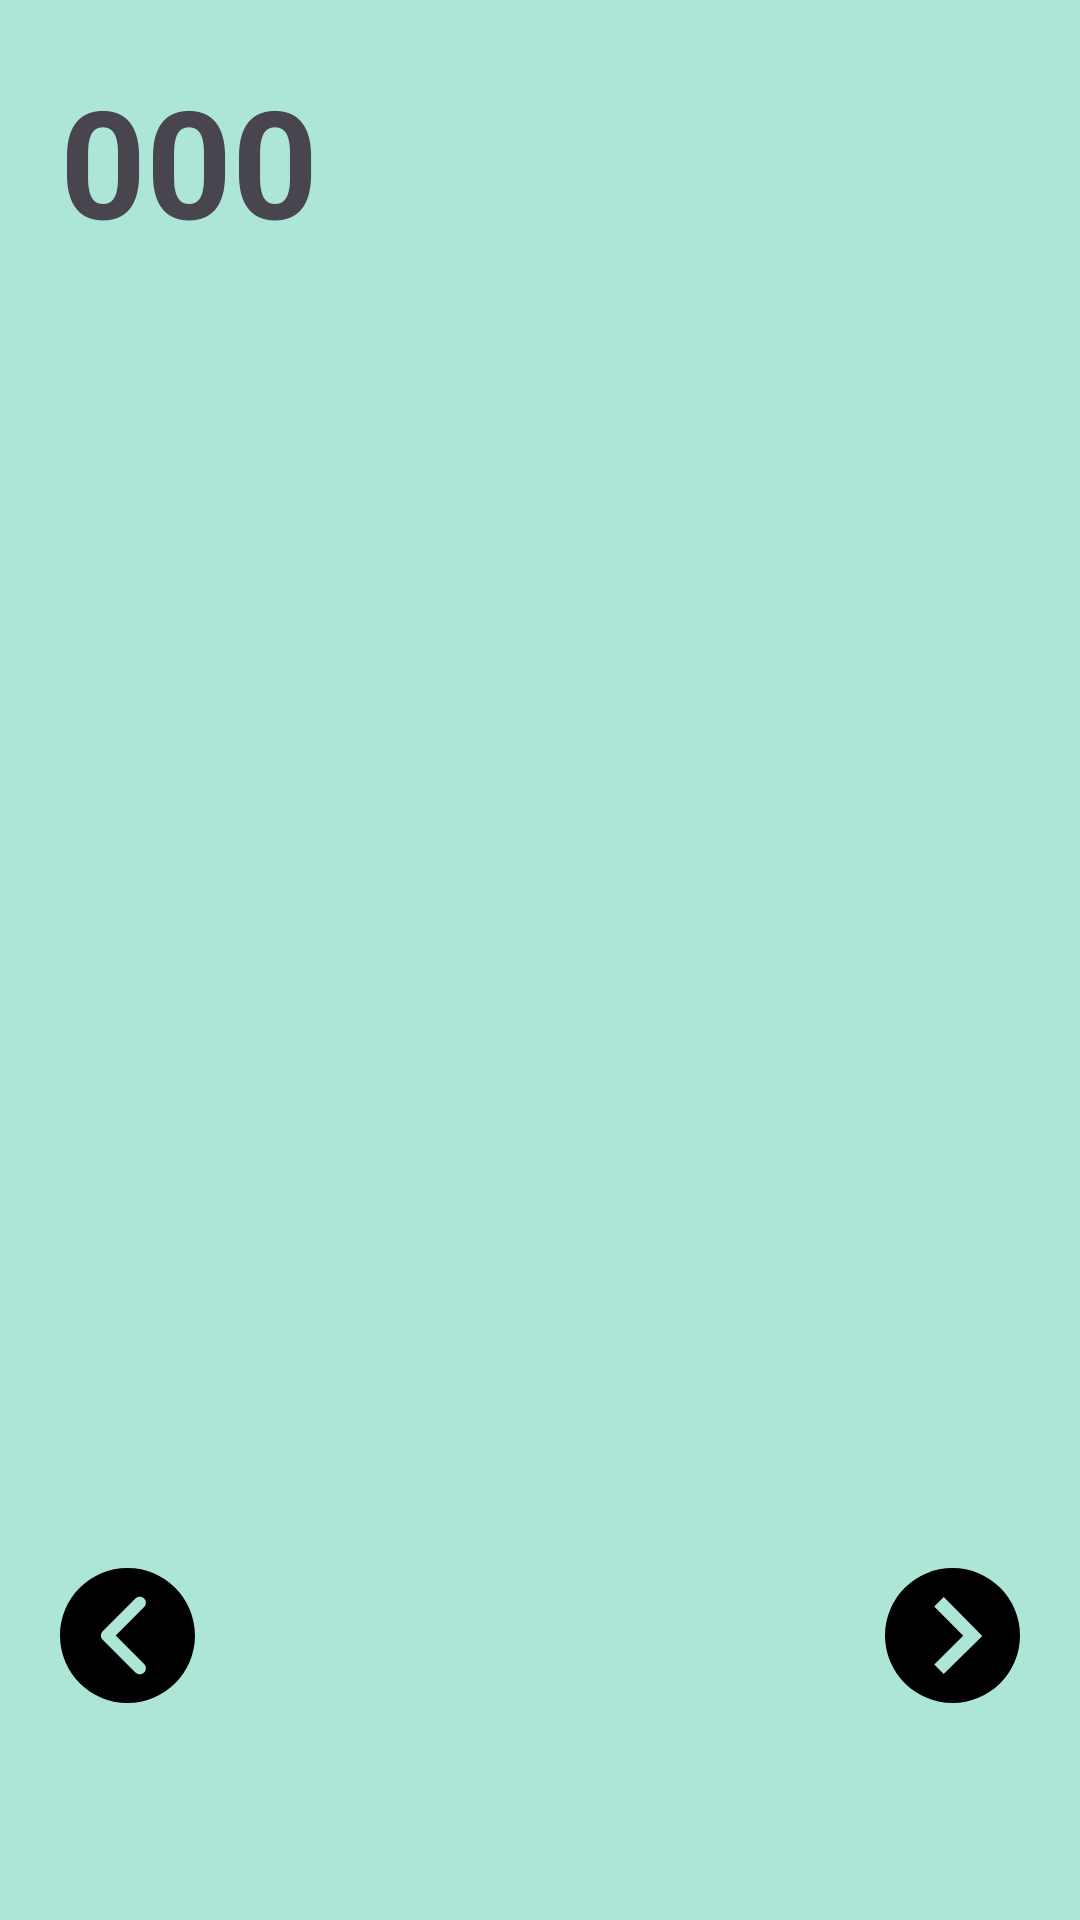

Produce the Android XML layout that renders to this screen, including the resource entries it uses.
<!-- AndroidManifest.xml: application theme Theme.Car_Project -->
<!-- res/layout/activity_main.xml -->
<?xml version="1.0" encoding="utf-8"?>
<RelativeLayout xmlns:android="http://schemas.android.com/apk/res/android"
    xmlns:app="http://schemas.android.com/apk/res-auto"
    xmlns:tools="http://schemas.android.com/tools"
    android:id="@+id/main"
    android:layout_width="match_parent"
    android:layout_height="match_parent"
    tools:context=".MainActivity"
    android:background="@color/back_ground"
    >


    <androidx.appcompat.widget.LinearLayoutCompat
        android:layout_width="match_parent"
        android:layout_height="wrap_content"
        android:layout_alignParentBottom="true"
        android:layout_centerHorizontal="true"
        android:layout_margin="@dimen/default_margin">


        <androidx.appcompat.widget.AppCompatImageButton
            android:id="@+id/main_BTN_Left"
            android:layout_width="@dimen/arrow_size"
            android:layout_height="@dimen/arrow_size"
            android:layout_weight="1"
            android:src="@drawable/left"
            android:scaleType="fitCenter"
            android:background="@android:color/transparent"
            android:contentDescription="@string/left"
            />

        <View
            android:layout_width="@dimen/buttom_space"
            android:layout_height="0dp" />

        <androidx.appcompat.widget.AppCompatImageButton
            android:id="@+id/main_BTN_Right"
            android:layout_width="@dimen/arrow_size"
            android:layout_height="@dimen/arrow_size"
            android:layout_weight="1"
            android:src="@drawable/right"
            android:scaleType="fitCenter"
            android:background="@android:color/transparent"
            android:contentDescription="@string/left"

            />
    </androidx.appcompat.widget.LinearLayoutCompat>

    <androidx.appcompat.widget.LinearLayoutCompat
        android:layout_width="wrap_content"
        android:layout_height="wrap_content"
        android:layout_alignParentTop="true"
        android:layout_alignParentEnd="true"
        android:layout_margin="@dimen/default_margin"
        >

        <androidx.appcompat.widget.AppCompatImageView
            android:id="@+id/main_IMG_heart1"
            android:layout_width="@dimen/heart_dimen"
            android:layout_height="@dimen/heart_dimen"
            app:srcCompat="@drawable/heart" />

        <androidx.appcompat.widget.AppCompatImageView
            android:id="@+id/main_IMG_heart2"
            android:layout_width="@dimen/heart_dimen"
            android:layout_height="@dimen/heart_dimen"
            android:layout_marginHorizontal="@dimen/heart_margin"
            app:srcCompat="@drawable/heart" />

        <androidx.appcompat.widget.AppCompatImageView
            android:id="@+id/main_IMG_heart3"
            android:layout_width="@dimen/heart_dimen"
            android:layout_height="@dimen/heart_dimen"
            app:srcCompat="@drawable/heart" />
    </androidx.appcompat.widget.LinearLayoutCompat>

    <GridLayout
        android:id="@+id/main_LAY_board"
        android:layout_width="wrap_content"
        android:layout_height="wrap_content"
        android:layout_centerInParent="true"
        android:layout_margin="16dp" />


    <com.google.android.material.textview.MaterialTextView
        android:id="@+id/main_LBL_score"
        android:layout_width="wrap_content"
        android:layout_height="wrap_content"
        android:layout_alignParentTop="true"
        android:layout_alignParentStart="true"
        android:layout_margin="@dimen/default_margin"
        android:layout_marginBottom="@dimen/default_margin"
        android:text="000"
        android:textSize="@dimen/default_string_size"
        android:textStyle="bold" />

</RelativeLayout>
<!-- resources referenced by this layout -->
<resources>
  <color name="back_ground">#ADE6D7</color>
  <dimen name="arrow_size">150dp</dimen>
  <dimen name="buttom_space">230dp</dimen>
  <dimen name="default_margin">20dp</dimen>
  <dimen name="default_string_size">50dp</dimen>
  <dimen name="heart_dimen">40dp</dimen>
  <dimen name="heart_margin">10dp</dimen>
  <!-- drawable left (drawable) -->
  <?xml version="1.0" encoding="utf-8"?>
  <vector xmlns:android="http://schemas.android.com/apk/res/android"
      android:width="330dp"
      android:height="330dp"
      android:viewportWidth="330"
      android:viewportHeight="330">
  
      <path
          android:fillColor="#000000"
          android:pathData="M165,0C74.019,0,0,74.019,0,165s74.019,165,165,165s165-74.019,165-165S255.981,0,165,0z M205.606,234.394 c5.858,5.857,5.858,15.355,0,21.213C202.678,258.535,198.839,260,195,260s-7.678-1.464-10.606-4.394l-80-79.998 c-2.813-2.813-4.394-6.628-4.394-10.606c0-3.978,1.58-7.794,4.394-10.607l80-80.002c5.857-5.858,15.355-5.858,21.213,0 c5.858,5.857,5.858,15.355,0,21.213l-69.393,69.396L205.606,234.394z" />
  </vector>
  <!-- drawable right (drawable) -->
  <?xml version="1.0" encoding="utf-8"?>
  <vector xmlns:android="http://schemas.android.com/apk/res/android"
      android:width="20dp"
      android:height="20dp"
      android:viewportWidth="20"
      android:viewportHeight="20">
  
      <path
          android:fillColor="#000000"
          android:pathData="M10,20A10,10,0,1,0,0,10,10,10,0,0,0,10,20ZM8.711,4.3l5.7,5.766L8.7,15.711,7.3,14.289l4.289-4.242L7.289,5.7Z" />
  </vector>
  <string name="left">LEFT</string>
  <style name="Theme.Car_Project" parent="Base.Theme.Car_Project" />
  <style name="Base.Theme.Car_Project" parent="Theme.Material3.DayNight.NoActionBar">
          
          
      </style>
</resources>
